Dataset: processed (GitHub, yaserBK/emv_mini_project). Classes: anomalous, good.

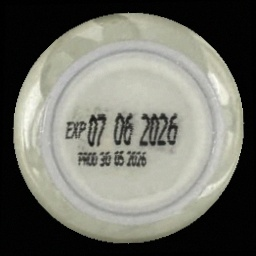
Label: good

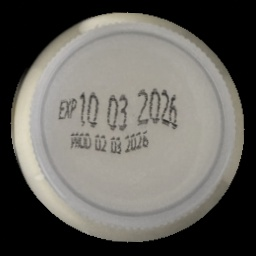
Label: good

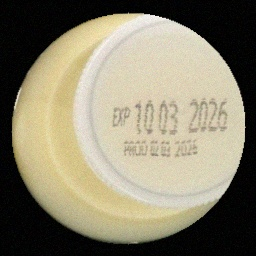
Label: anomalous

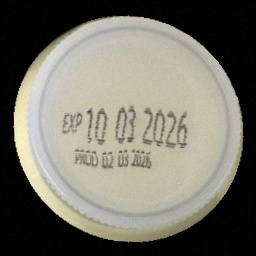
Label: good

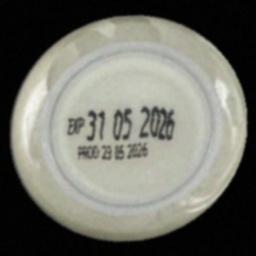
Label: good

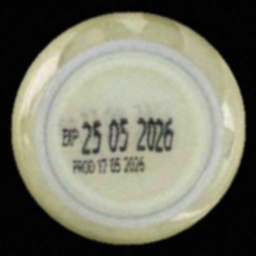
Label: good
